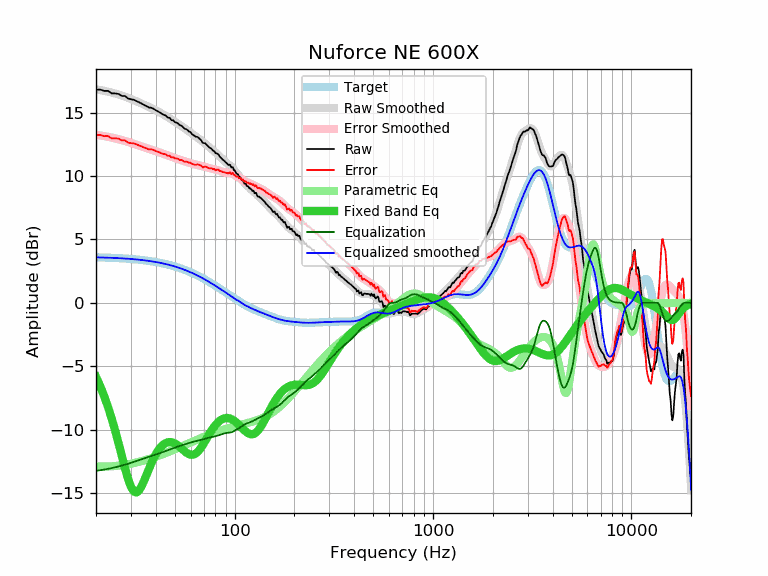

The data file committed next to this chart (first rows):
frequency, raw, error, smoothed, error_smoothed, equalization, parametric_eq, equalized_raw, equalized_smoothed, target
20, 16.83, 13.23, 16.85, 13.26, -13.26, -5.84, 3.56, 3.59, 3.59
21, 16.83, 13.24, 16.80, 13.21, -13.21, -6.57, 3.61, 3.58, 3.58
22, 16.73, 13.15, 16.73, 13.16, -13.16, -7.37, 3.57, 3.57, 3.57
23, 16.73, 13.16, 16.67, 13.10, -13.10, -8.23, 3.62, 3.56, 3.56
24, 16.53, 12.97, 16.59, 13.04, -13.04, -9.14, 3.48, 3.55, 3.55
25, 16.53, 12.99, 16.52, 12.98, -12.98, -10.10, 3.55, 3.54, 3.54
26, 16.49, 12.96, 16.44, 12.91, -12.91, -11.10, 3.57, 3.53, 3.53
27, 16.33, 12.81, 16.36, 12.84, -12.84, -12.10, 3.48, 3.51, 3.51
28, 16.33, 12.83, 16.27, 12.77, -12.77, -13.05, 3.55, 3.50, 3.50
29, 16.13, 12.65, 16.18, 12.70, -12.70, -13.88, 3.42, 3.48, 3.48
30, 16.07, 12.60, 16.09, 12.63, -12.63, -14.52, 3.44, 3.46, 3.46
31, 16.03, 12.58, 16.00, 12.55, -12.55, -14.89, 3.47, 3.44, 3.44
32, 15.93, 12.50, 15.91, 12.48, -12.48, -14.97, 3.44, 3.42, 3.42
33, 15.83, 12.42, 15.81, 12.41, -12.41, -14.80, 3.42, 3.40, 3.40
34, 15.72, 12.33, 15.72, 12.34, -12.34, -14.45, 3.38, 3.38, 3.38
35, 15.62, 12.26, 15.63, 12.27, -12.27, -14.02, 3.34, 3.36, 3.36
36, 15.52, 12.18, 15.54, 12.21, -12.21, -13.55, 3.31, 3.33, 3.33
37, 15.42, 12.11, 15.46, 12.15, -12.15, -13.09, 3.27, 3.31, 3.31
38, 15.40, 12.12, 15.37, 12.09, -12.09, -12.67, 3.31, 3.28, 3.28
39, 15.32, 12.06, 15.28, 12.03, -12.03, -12.29, 3.28, 3.25, 3.25
40, 15.21, 11.98, 15.20, 11.97, -11.97, -11.96, 3.23, 3.22, 3.22
41, 15.12, 11.92, 15.11, 11.92, -11.92, -11.69, 3.20, 3.19, 3.19
42, 15.02, 11.85, 15.02, 11.86, -11.86, -11.46, 3.16, 3.16, 3.16
43, 14.92, 11.79, 14.93, 11.80, -11.80, -11.28, 3.11, 3.13, 3.13
44, 14.84, 11.74, 14.84, 11.74, -11.74, -11.15, 3.09, 3.09, 3.09
45, 14.78, 11.72, 14.75, 11.69, -11.69, -11.06, 3.09, 3.06, 3.06
46, 14.62, 11.59, 14.65, 11.63, -11.63, -11.01, 2.99, 3.02, 3.02
47, 14.61, 11.62, 14.56, 11.58, -11.58, -10.99, 3.03, 2.99, 2.99
48, 14.42, 11.47, 14.47, 11.52, -11.52, -11.00, 2.89, 2.95, 2.95
49, 14.41, 11.50, 14.38, 11.47, -11.47, -11.04, 2.93, 2.91, 2.91
50, 14.27, 11.40, 14.29, 11.42, -11.42, -11.10, 2.84, 2.87, 2.87
51, 14.22, 11.39, 14.20, 11.38, -11.38, -11.19, 2.84, 2.82, 2.82
52, 14.14, 11.35, 14.12, 11.33, -11.33, -11.28, 2.80, 2.78, 2.78
53, 14.01, 11.27, 14.03, 11.29, -11.29, -11.39, 2.71, 2.74, 2.74
54, 13.98, 11.28, 13.94, 11.25, -11.25, -11.50, 2.73, 2.69, 2.69
55, 13.85, 11.20, 13.86, 11.21, -11.21, -11.61, 2.64, 2.65, 2.65
56, 13.73, 11.12, 13.77, 11.17, -11.17, -11.72, 2.56, 2.60, 2.60
57, 13.71, 11.15, 13.68, 11.13, -11.13, -11.81, 2.58, 2.55, 2.55
58, 13.63, 11.12, 13.60, 11.09, -11.09, -11.89, 2.54, 2.51, 2.51
59, 13.51, 11.05, 13.51, 11.05, -11.05, -11.95, 2.45, 2.46, 2.46
60, 13.47, 11.06, 13.43, 11.02, -11.02, -11.98, 2.45, 2.41, 2.41
61, 13.31, 10.95, 13.35, 10.99, -10.99, -11.99, 2.32, 2.36, 2.36
62, 13.25, 10.94, 13.27, 10.96, -10.96, -11.97, 2.29, 2.31, 2.31
63, 13.15, 10.89, 13.19, 10.93, -10.93, -11.93, 2.21, 2.26, 2.26
64, 13.11, 10.90, 13.11, 10.91, -10.91, -11.86, 2.20, 2.21, 2.21
65, 13.10, 10.94, 13.04, 10.88, -10.88, -11.77, 2.21, 2.15, 2.15
66, 13.00, 10.90, 12.96, 10.86, -10.86, -11.65, 2.14, 2.10, 2.10
67, 12.91, 10.86, 12.88, 10.83, -10.83, -11.52, 2.08, 2.05, 2.05
68, 12.81, 10.81, 12.80, 10.80, -10.80, -11.38, 2.00, 1.99, 1.99
69, 12.63, 10.68, 12.72, 10.78, -10.78, -11.23, 1.85, 1.94, 1.94
70, 12.61, 10.72, 12.64, 10.75, -10.75, -11.07, 1.86, 1.89, 1.89
71, 12.60, 10.76, 12.56, 10.72, -10.72, -10.91, 1.87, 1.83, 1.83
72, 12.51, 10.73, 12.48, 10.70, -10.70, -10.75, 1.81, 1.78, 1.78
73, 12.41, 10.68, 12.40, 10.67, -10.67, -10.59, 1.73, 1.73, 1.73
74, 12.31, 10.64, 12.32, 10.65, -10.65, -10.43, 1.66, 1.67, 1.67
75, 12.23, 10.61, 12.25, 10.63, -10.63, -10.28, 1.60, 1.62, 1.62
76, 12.20, 10.63, 12.17, 10.61, -10.61, -10.14, 1.59, 1.56, 1.56
77, 12.10, 10.59, 12.09, 10.59, -10.59, -10.00, 1.51, 1.51, 1.51
78, 12.00, 10.54, 12.02, 10.57, -10.57, -9.87, 1.43, 1.45, 1.45
79, 11.98, 10.58, 11.95, 10.55, -10.55, -9.76, 1.43, 1.40, 1.40
... 553 more rows
